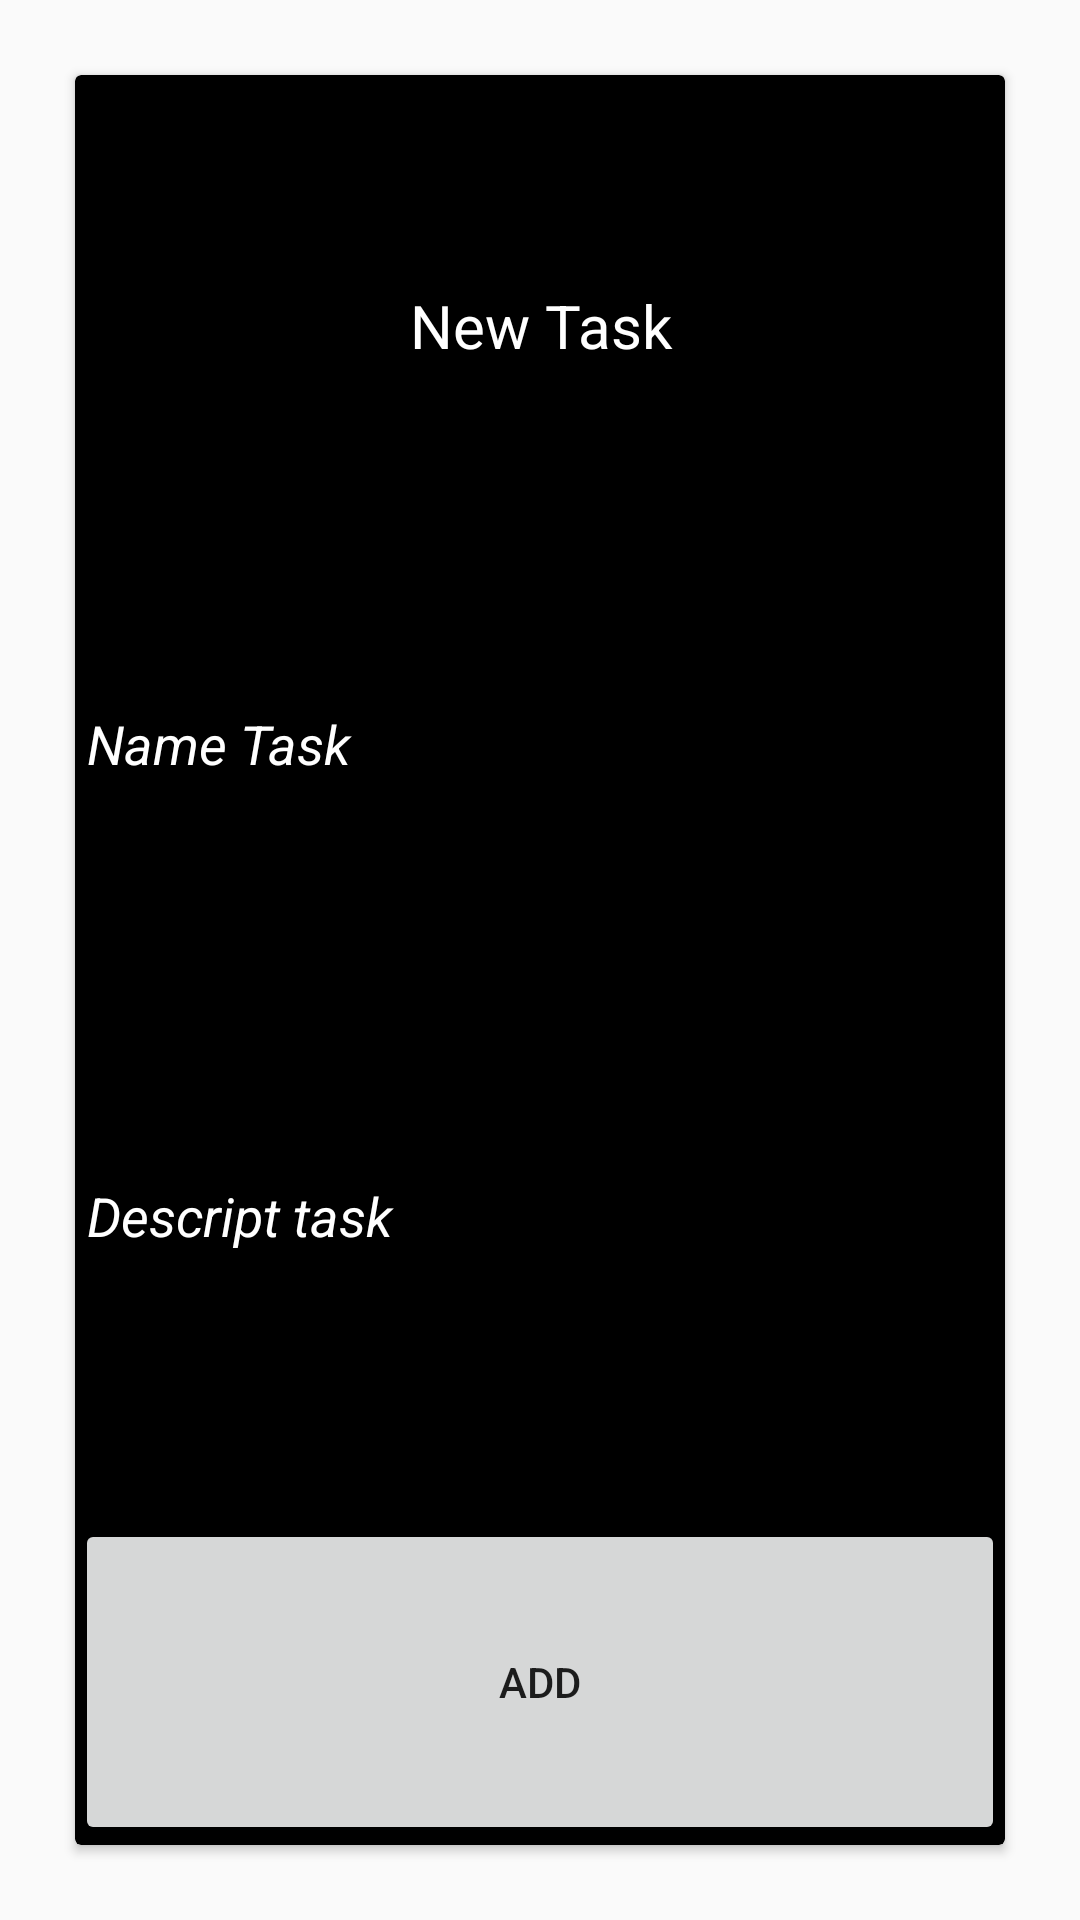

Layout XML and referenced resources for this Android screen:
<!-- AndroidManifest.xml: application theme Theme.ToDoTask -->
<!-- res/layout/activity_add.xml -->
<?xml version="1.0" encoding="utf-8"?>
<androidx.constraintlayout.widget.ConstraintLayout xmlns:android="http://schemas.android.com/apk/res/android"
    xmlns:app="http://schemas.android.com/apk/res-auto"
    xmlns:tools="http://schemas.android.com/tools"
    android:id="@+id/main"
    android:layout_width="match_parent"
    android:layout_height="match_parent"
    tools:context=".add_activity">

    <androidx.cardview.widget.CardView
        android:layout_width="match_parent"
        android:layout_height="match_parent"
        android:layout_margin="25dp"
        android:backgroundTint="@color/black">
        <LinearLayout
            android:layout_width="match_parent"
            android:layout_height="match_parent"
            android:orientation="vertical">

            <TextView
                android:layout_width="match_parent"
                android:layout_height="match_parent"
                android:layout_weight="2.2"
                android:text="New Task"
                android:textColor="@color/white"
                android:gravity="center"
                android:textSize="20dp">

            </TextView>

            <EditText
                android:id="@+id/nameTask_Text"
                android:layout_width="match_parent"
                android:layout_height="match_parent"
                android:layout_weight="2.5"
                android:text="Name Task"
                android:textColor="@color/white"
                android:textStyle="italic">

            </EditText>

            <EditText
                android:id="@+id/descript_Text"
                android:layout_width="match_parent"
                android:layout_height="match_parent"
                android:textColor="@color/white"
                android:text="Descript task"
                android:layout_weight="2"
                android:textStyle="italic">

            </EditText>

            <Button
                android:id="@+id/add_button"
                android:layout_width="match_parent"
                android:layout_height="match_parent"
                android:layout_weight="2.5"
                android:text="Add">


            </Button>


        </LinearLayout>

    </androidx.cardview.widget.CardView>

</androidx.constraintlayout.widget.ConstraintLayout>
<!-- resources referenced by this layout -->
<resources>
  <color name="black">#FF000000</color>
  <color name="white">#FFFFFFFF</color>
  <style name="Theme.ToDoTask" parent="Base.Theme.ToDoTask" />
  <style name="Base.Theme.ToDoTask" parent="Theme.AppCompat.Light.DarkActionBar">
          
          
      </style>
</resources>
